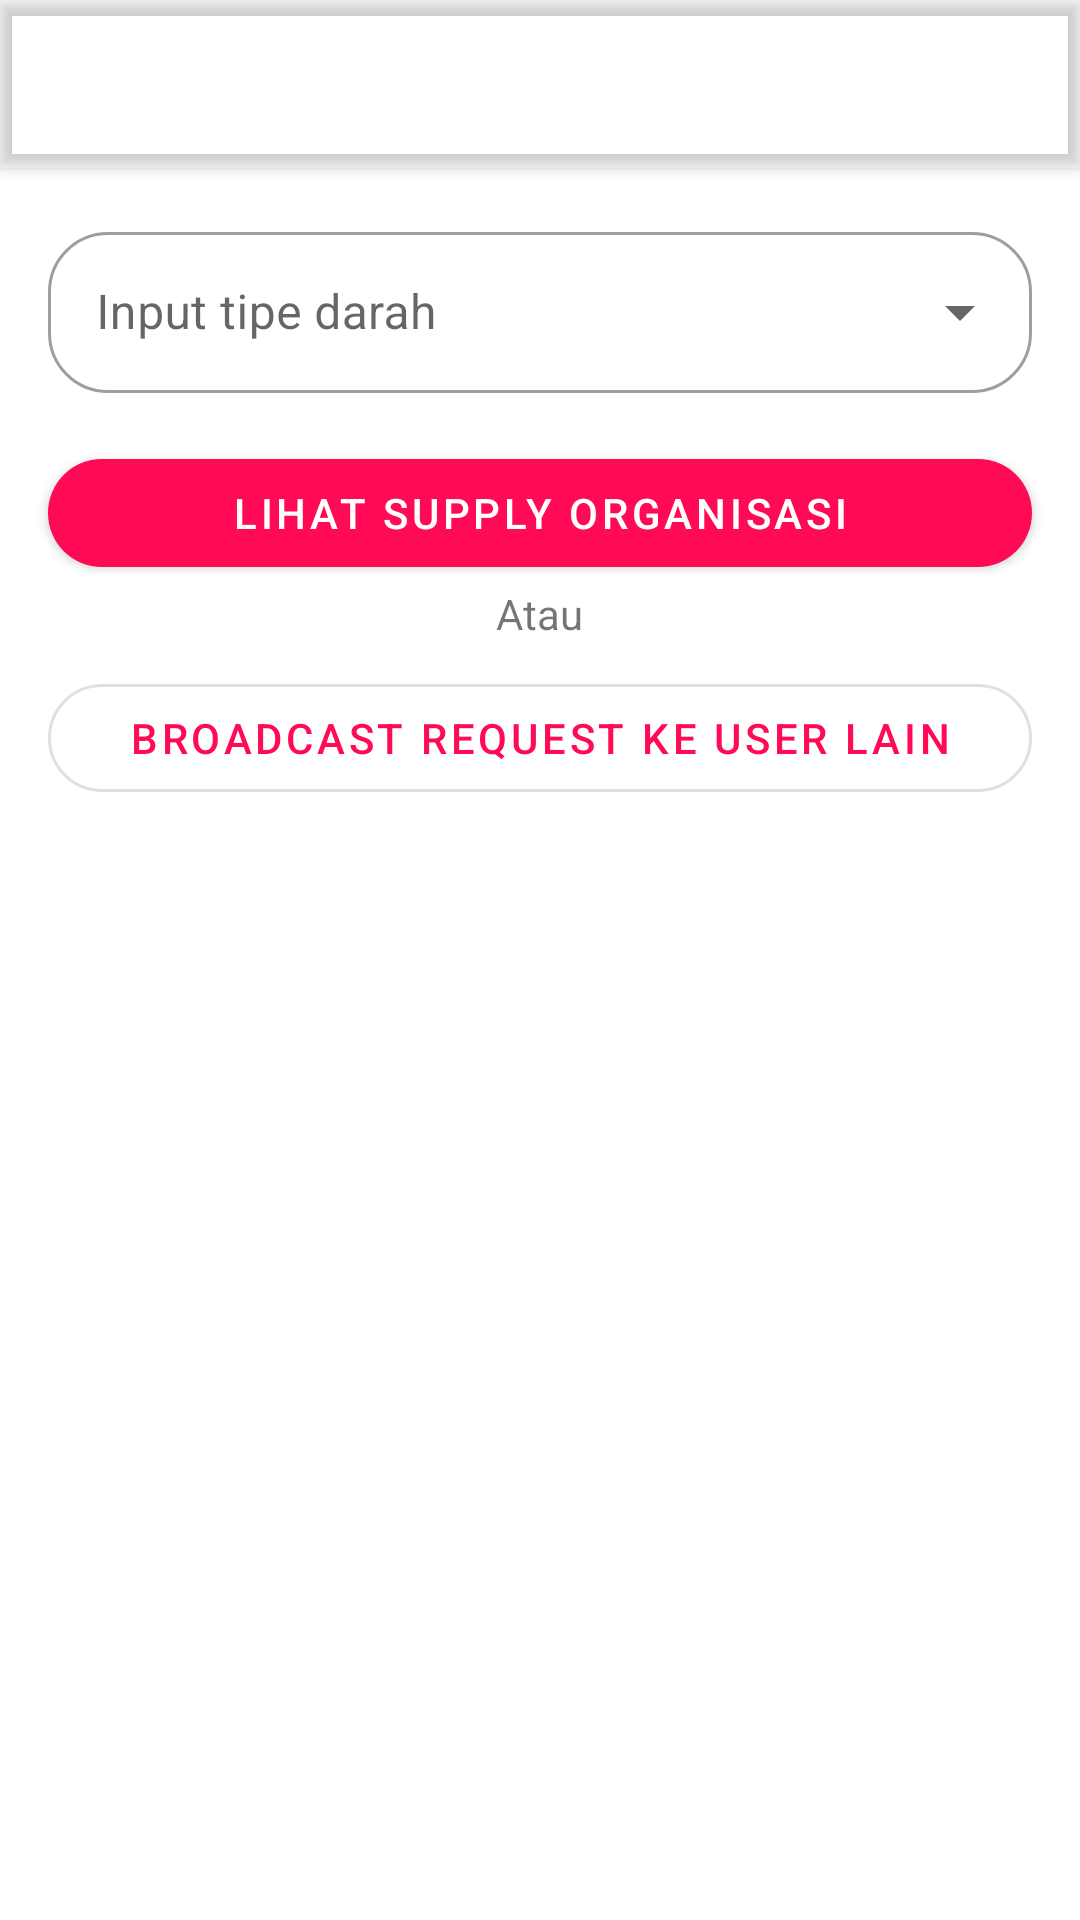

Here is an Android app screen rendered from its layout file. Give the layout XML and the strings, colors and styles it references.
<!-- AndroidManifest.xml: activity theme Theme.Society.NoActionBar -->
<!-- res/layout/activity_find_donor.xml -->
<?xml version="1.0" encoding="utf-8"?>
<androidx.coordinatorlayout.widget.CoordinatorLayout xmlns:android="http://schemas.android.com/apk/res/android"
    xmlns:app="http://schemas.android.com/apk/res-auto"
    xmlns:tools="http://schemas.android.com/tools"
    android:layout_width="match_parent"
    android:layout_height="match_parent"
    tools:context=".ui.personaluser.home.finddonor.FindDonorActivity">

    <RelativeLayout
        android:layout_width="match_parent"
        android:layout_height="match_parent">

        <include layout="@layout/custom_toolbar2"/>

        <com.google.android.material.textfield.TextInputLayout
            android:id="@+id/textInputLayout"
            style="@style/Widget.MaterialComponents.TextInputLayout.OutlinedBox.ExposedDropdownMenu"
            android:layout_width="match_parent"
            android:layout_height="wrap_content"
            android:layout_margin="16dp"
            android:layout_below="@+id/custom_toolbar_2"
            android:hint="@string/hint_edt_bloodtype"
            app:boxCornerRadiusBottomEnd="20dp"
            app:boxCornerRadiusBottomStart="20dp"
            app:boxCornerRadiusTopEnd="20dp"
            app:boxCornerRadiusTopStart="20dp"
            app:startIconDrawable="@drawable/ic_baseline_bloodtype_24">

            <AutoCompleteTextView
                android:id="@+id/spinner_bloodtype_request"
                android:layout_width="match_parent"
                android:layout_height="wrap_content"
                android:layout_weight="1"
                android:inputType="none"
                android:paddingVertical="16dp" />

        </com.google.android.material.textfield.TextInputLayout>

        <com.google.android.material.button.MaterialButton
            android:id="@+id/btn_request"
            android:layout_width="match_parent"
            android:layout_height="wrap_content"
            android:layout_marginStart="16dp"
            android:layout_marginEnd="16dp"
            android:layout_below="@+id/textInputLayout"
            app:cornerRadius="100dp"
            android:text="@string/btn_txt_check_supply" />

        <TextView
            android:id="@+id/text_Or"
            android:layout_width="wrap_content"
            android:layout_height="wrap_content"
            android:layout_below="@+id/btn_request"
            android:layout_centerHorizontal="true"
            android:text="Atau" />

        <com.google.android.material.button.MaterialButton
            style="@style/Widget.MaterialComponents.Button.OutlinedButton"
            android:id="@+id/btn_broadcast_to_other_user"
            android:layout_width="match_parent"
            android:layout_height="wrap_content"
            android:layout_marginStart="16dp"
            android:layout_marginTop="8dp"
            android:layout_marginEnd="16dp"
            android:layout_below="@+id/text_Or"
            app:cornerRadius="100dp"
            android:text="Broadcast Request ke user lain" />

        <androidx.recyclerview.widget.RecyclerView
            android:id="@+id/rv_supply"
            android:layout_width="match_parent"
            android:layout_height="wrap_content"
            android:layout_marginTop="8dp"
            android:layout_below="@+id/btn_broadcast_to_other_user"/>

        <ProgressBar
            android:id="@+id/progressBar"
            style="?android:attr/progressBarStyle"
            android:layout_width="wrap_content"
            android:layout_height="wrap_content"
            android:layout_centerInParent="true"
            android:visibility="gone" />

    </RelativeLayout>

</androidx.coordinatorlayout.widget.CoordinatorLayout>
<!-- res/layout/custom_toolbar2.xml (included above) -->
<?xml version="1.0" encoding="utf-8"?>
<com.google.android.material.appbar.MaterialToolbar xmlns:android="http://schemas.android.com/apk/res/android"
    android:id="@+id/custom_toolbar_2"
    android:layout_width="match_parent"
    android:layout_height="?android:attr/actionBarSize"
    xmlns:app="http://schemas.android.com/apk/res-auto"
    android:theme="@style/ThemeOverlay.AppCompat.ActionBar"
    app:popupTheme="@style/ThemeOverlay.AppCompat.Light"
    android:elevation="3dp">

    <TextView
        android:id="@+id/custom_toolbar_2_title"
        style="@style/TextAppearance.AppCompat.Widget.ActionBar.Title"
        android:layout_width="wrap_content"
        android:layout_height="wrap_content"
        android:fontFamily="@font/segoe_ui_bold"
        android:textSize="18sp"
        android:layout_gravity="center"/>

</com.google.android.material.appbar.MaterialToolbar>
<!-- resources referenced by this layout -->
<resources>
  <string name="btn_txt_check_supply">Lihat Supply Organisasi</string>
  <string name="hint_edt_bloodtype">Input tipe darah</string>
  <style name="Theme.Society.NoActionBar">
          <item name="windowActionBar">false</item>
          <item name="windowNoTitle">true</item>
      </style>
</resources>
